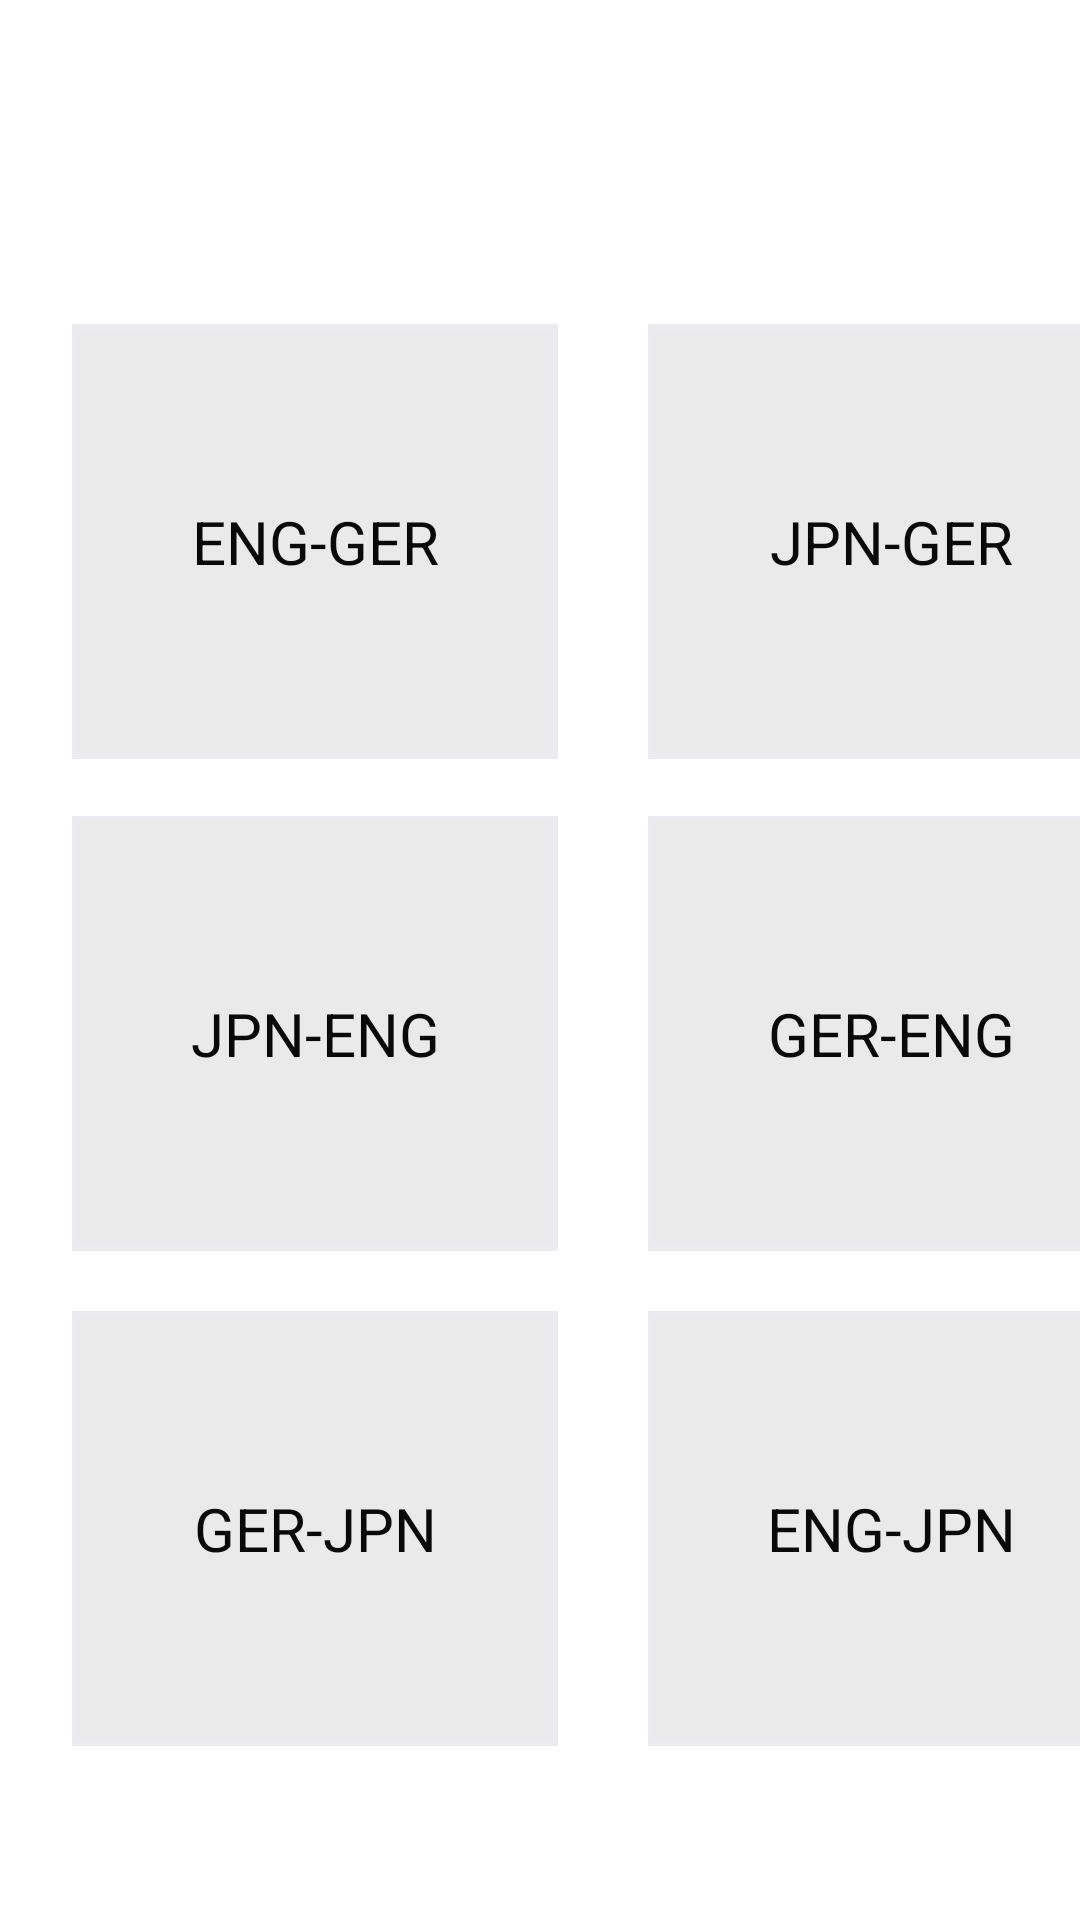

The Android layout XML behind this screen, and the referenced resources:
<!-- AndroidManifest.xml: application theme Theme.LanguageQuiz -->
<!-- res/layout/menu_activity.xml -->
<?xml version="1.0" encoding="utf-8"?>
<androidx.constraintlayout.widget.ConstraintLayout xmlns:android="http://schemas.android.com/apk/res/android"
    xmlns:app="http://schemas.android.com/apk/res-auto"
    xmlns:tools="http://schemas.android.com/tools"
    android:layout_width="wrap_content"
    android:layout_height="wrap_content"
    android:background="#FFFFFF">


    <LinearLayout
        android:id="@+id/linearLayout2"
        android:layout_width="409dp"
        android:layout_height="71dp"
        android:layout_marginStart="1dp"
        android:layout_marginTop="1dp"
        android:orientation="horizontal"
        app:layout_constraintStart_toStartOf="parent"
        app:layout_constraintTop_toTopOf="parent">

        <ImageView
            android:id="@+id/img_logoMenu"
            android:layout_width="155dp"
            android:layout_height="match_parent"
            android:layout_marginStart="20dp"
            android:layout_weight="1"
            android:foreground="@mipmap/ic_launcher_foreground"
            app:srcCompat="@drawable/ic_launcher_foreground"
            android:importantForAccessibility="no" />

        <ImageButton
            android:id="@+id/img_backMenu"
            android:layout_width="75dp"
            android:layout_height="match_parent"
            android:layout_weight="1"
            android:backgroundTint="#FFFFFF"
            android:contentDescription="@string/des_btn_back"
            android:foreground="@android:drawable/ic_menu_compass"
            tools:ignore="ImageContrastCheck,RedundantDescriptionCheck" />

        <ImageButton
            android:id="@+id/img_settingMenu"
            android:layout_width="75dp"
            android:layout_height="match_parent"
            android:layout_marginEnd="20dp"
            android:layout_weight="1"
            android:backgroundTint="#FFFFFF"
            android:contentDescription="@string/des_btn_setting"
            android:foreground="@android:drawable/ic_menu_manage"
            tools:ignore="ImageContrastCheck,RedundantDescriptionCheck" />

    </LinearLayout>

    <TextView
        android:id="@+id/tv_topic_1"
        android:layout_width="162dp"
        android:layout_height="145dp"
        android:layout_marginStart="24dp"
        android:layout_marginTop="36dp"
        android:background="@drawable/back"
        android:gravity="center_horizontal|center_vertical"
        android:justificationMode="none"
        android:text="@string/topic_1"
        android:textAlignment="center"
        android:textColor="#090909"
        android:textSize="20sp"
        app:layout_constraintStart_toStartOf="parent"
        app:layout_constraintTop_toBottomOf="@+id/linearLayout2" />

    <TextView
        android:id="@+id/tv_topic_2"
        android:layout_width="162dp"
        android:layout_height="145dp"
        android:layout_marginStart="216dp"
        android:layout_marginTop="36dp"
        android:background="@drawable/back"
        android:gravity="center_horizontal|center_vertical"
        android:justificationMode="none"
        android:text="@string/topic_2"
        android:textAlignment="center"
        android:textColor="#090909"
        android:textSize="20sp"
        app:layout_constraintStart_toStartOf="parent"
        app:layout_constraintTop_toBottomOf="@+id/linearLayout2" />

    <TextView
        android:id="@+id/tv_topic_4"
        android:layout_width="162dp"
        android:layout_height="145dp"
        android:layout_marginStart="216dp"
        android:layout_marginTop="200dp"
        android:background="@drawable/back"
        android:gravity="center_horizontal|center_vertical"
        android:justificationMode="none"
        android:text="@string/topic_4"
        android:textAlignment="center"
        android:textColor="#090909"
        android:textSize="20sp"
        app:layout_constraintStart_toStartOf="parent"
        app:layout_constraintTop_toBottomOf="@+id/linearLayout2" />

    <TextView
        android:id="@+id/tv_topic_5"
        android:layout_width="162dp"
        android:layout_height="145dp"
        android:layout_marginStart="24dp"
        android:layout_marginTop="365dp"
        android:background="@drawable/back"
        android:gravity="center_horizontal|center_vertical"
        android:justificationMode="none"
        android:text="@string/topic_5"
        android:textAlignment="center"
        android:textColor="#090909"
        android:textSize="20sp"
        app:layout_constraintStart_toStartOf="parent"
        app:layout_constraintTop_toBottomOf="@+id/linearLayout2" />

    <TextView
        android:id="@+id/tv_topic_6"
        android:layout_width="162dp"
        android:layout_height="145dp"
        android:layout_marginStart="216dp"
        android:layout_marginTop="365dp"
        android:background="@drawable/back"
        android:gravity="center_horizontal|center_vertical"
        android:justificationMode="none"
        android:text="@string/topic_6"
        android:textAlignment="center"
        android:textColor="#090909"
        android:textSize="20sp"
        app:layout_constraintStart_toStartOf="parent"
        app:layout_constraintTop_toBottomOf="@+id/linearLayout2" />

    <TextView
        android:id="@+id/tv_topic_3"
        android:layout_width="162dp"
        android:layout_height="145dp"
        android:layout_marginStart="24dp"
        android:layout_marginTop="200dp"
        android:background="@drawable/back"
        android:gravity="center_horizontal|center_vertical"
        android:justificationMode="none"
        android:text="@string/topic_3"
        android:textAlignment="center"
        android:textColor="#090909"
        android:textSize="20sp"
        app:layout_constraintStart_toStartOf="parent"
        app:layout_constraintTop_toBottomOf="@+id/linearLayout2" />

</androidx.constraintlayout.widget.ConstraintLayout>
<!-- resources referenced by this layout -->
<resources>
  <!-- drawable back (drawable) -->
  <?xml version="1.0" encoding="utf-8"?>
  <shape xmlns:android="http://schemas.android.com/apk/res/android" android:shape="rectangle" >
      <solid android:color="#FFEAEAEA" />
      <stroke android:width="2dip" android:color="#FFEAEAEF"/>
      <padding android:bottom="10dp" android:left="10dp" android:right="10dp" android:top="10dp"/>
  </shape>
  <!-- drawable ic_launcher_foreground: webp bitmap (mipmap-hdpi, 1424 bytes) -->
  <!-- mipmap ic_launcher_foreground: webp bitmap (mipmap-hdpi, 1424 bytes) -->
  <string name="des_btn_back">Back button</string>
  <string name="des_btn_setting">Setting button</string>
  <string name="topic_1">ENG-GER</string>
  <string name="topic_2">JPN-GER</string>
  <string name="topic_3">JPN-ENG</string>
  <string name="topic_4">GER-ENG</string>
  <string name="topic_5">GER-JPN</string>
  <string name="topic_6">ENG-JPN</string>
  <style name="Theme.LanguageQuiz" parent="android:Theme.Material.Light.NoActionBar" />
</resources>
